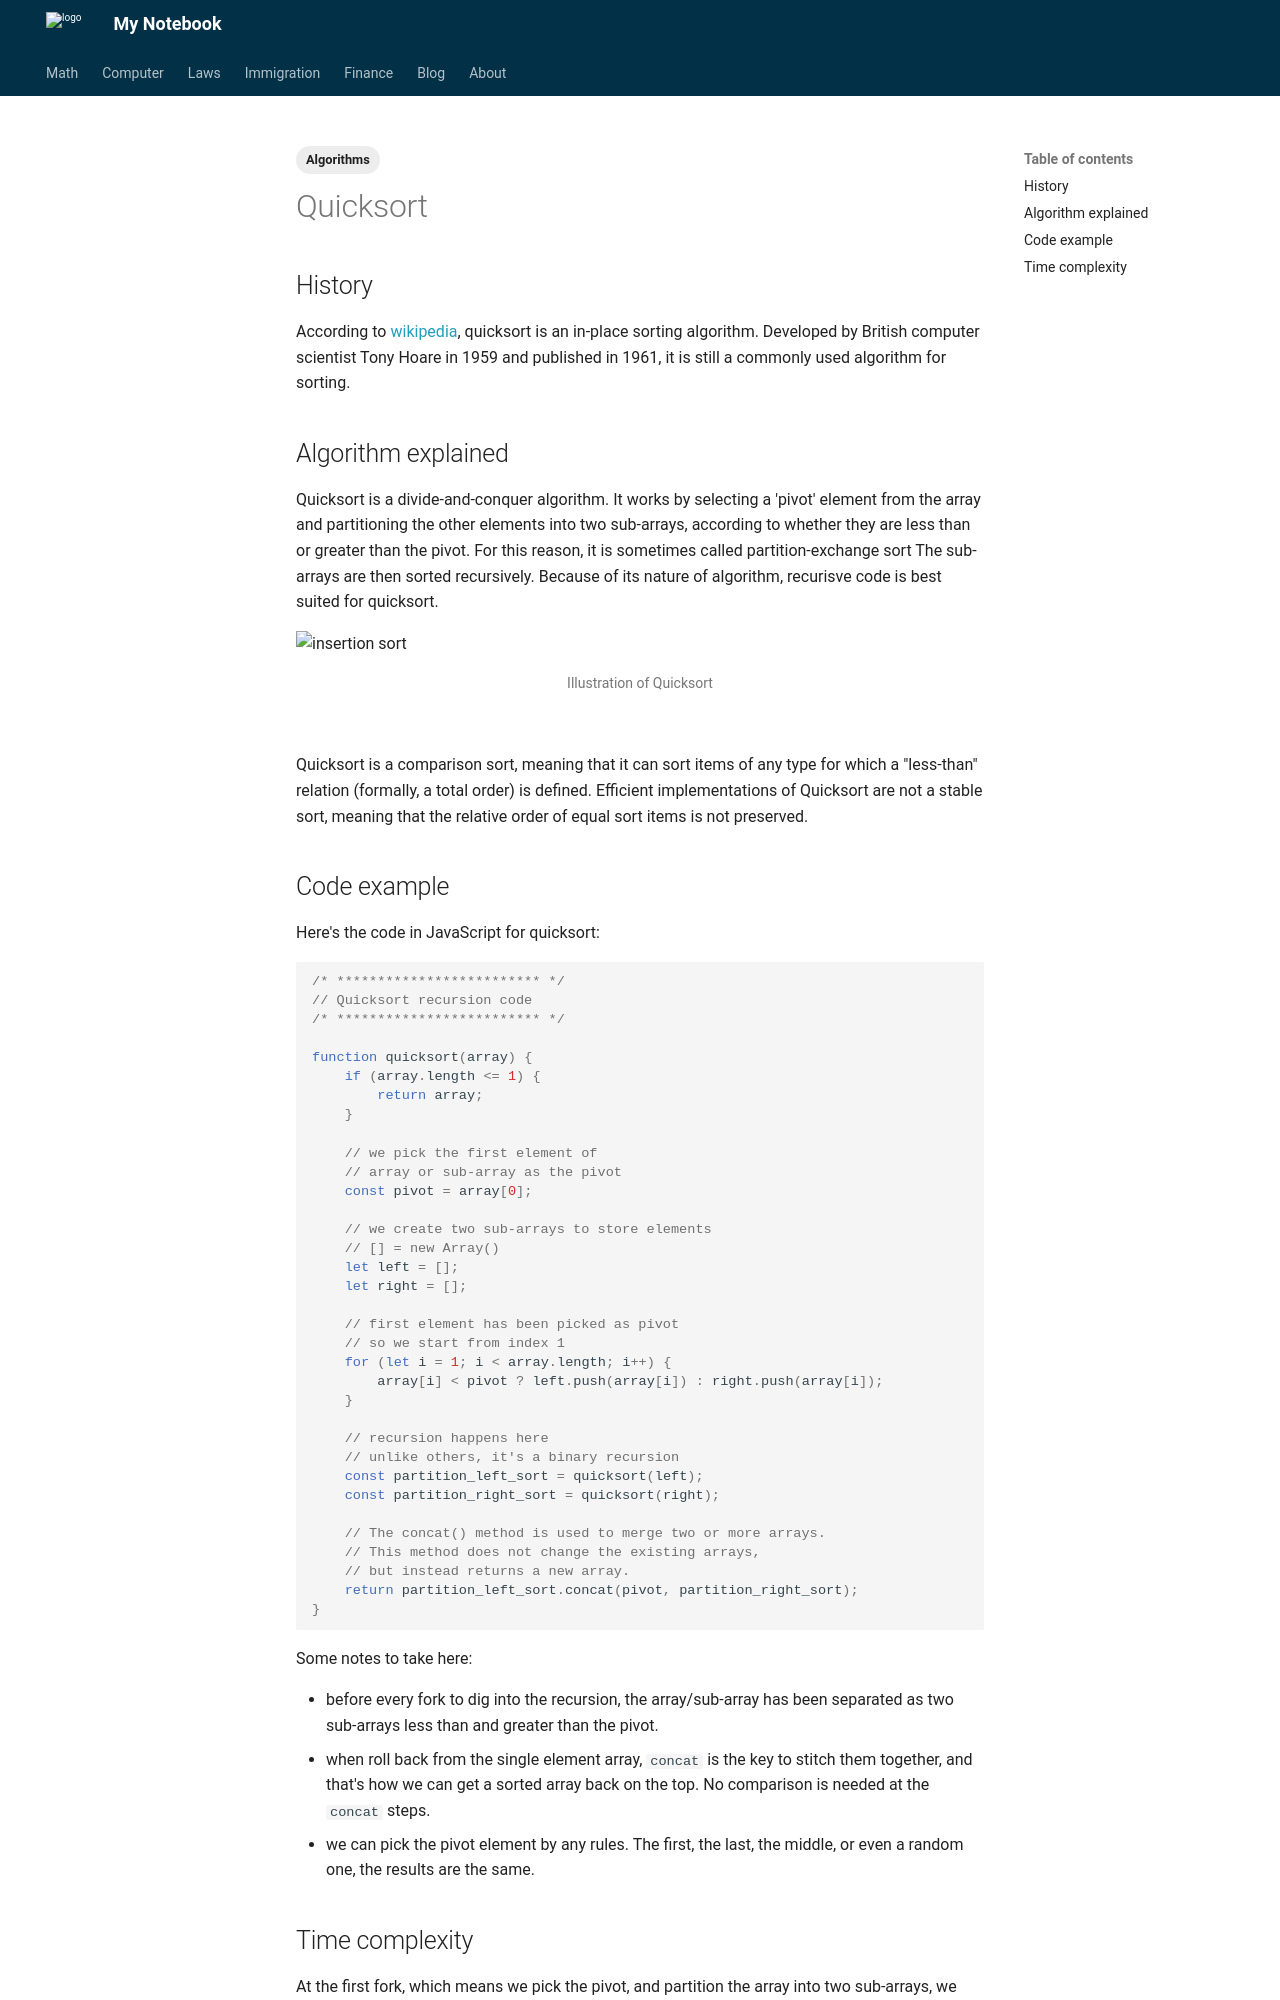

repository: Larry-Cui/notebook · page: Computer/algo/2022-9-01-quicksort/index.html · generator: mkdocs

---
layout: post
title: Quicksort
date: 2022-09-01
categories: Eng
tags:
  - Algorithms
---

## History

According to [wikipedia](https://en.wikipedia.org/wiki/Quicksort), quicksort is an in-place sorting algorithm. Developed by British computer scientist Tony Hoare in 1959 and published in 1961, it is still a commonly used algorithm for sorting.

## Algorithm explained

Quicksort is a divide-and-conquer algorithm. It works by selecting a 'pivot' element from the array and partitioning the other elements into two sub-arrays, according to whether they are less than or greater than the pivot. For this reason, it is sometimes called partition-exchange sort The sub-arrays are then sorted recursively. Because of its nature of algorithm, recurisve code is best suited for quicksort.

<img style="display: inline-block; width: 100%; object-fit: cover;" src="https://lh3.googleusercontent.com/ohci3ypZ6NCilVOE3CHFCJfNbMU1U7GbxExrnhuzeZRaAsx5BQmfk7kg_ExAoqa0YLdvEwRK0-o9Az34dNrg8Sa01gHKTAu-zKuBuQuLf-uz36sbU_xjb3CffZE7o0841C3TQzXnGQ=w2400" alt="insertion sort"/>
<div style="display: flex; align-items: flex-start; justify-content: center; font-size: 14px; color: #777;">Illustration of Quicksort</div>

<br>

Quicksort is a comparison sort, meaning that it can sort items of any type for which a "less-than" relation (formally, a total order) is defined. Efficient implementations of Quicksort are not a stable sort, meaning that the relative order of equal sort items is not preserved.

## Code example

Here's the code in JavaScript for quicksort:

```js
/* ************************* */
// Quicksort recursion code
/* ************************* */

function quicksort(array) {
	if (array.length <= 1) {
		return array;
	}

	// we pick the first element of
	// array or sub-array as the pivot
	const pivot = array[0];

	// we create two sub-arrays to store elements
	// [] = new Array()
	let left = [];
	let right = [];

	// first element has been picked as pivot
	// so we start from index 1
	for (let i = 1; i < array.length; i++) {
		array[i] < pivot ? left.push(array[i]) : right.push(array[i]);
	}

	// recursion happens here
	// unlike others, it's a binary recursion
	const partition_left_sort = quicksort(left);
	const partition_right_sort = quicksort(right);

	// The concat() method is used to merge two or more arrays.
	// This method does not change the existing arrays,
	// but instead returns a new array.
	return partition_left_sort.concat(pivot, partition_right_sort);
}
```

Some notes to take here:

- before every fork to dig into the recursion, the array/sub-array has been separated as two sub-arrays less than and greater than the pivot.
- when roll back from the single element array, `concat` is the key to stitch them together, and that's how we can get a sorted array back on the top. No comparison is needed at the `concat` steps.
- we can pick the pivot element by any rules. The first, the last, the middle, or even a random one, the results are the same.
